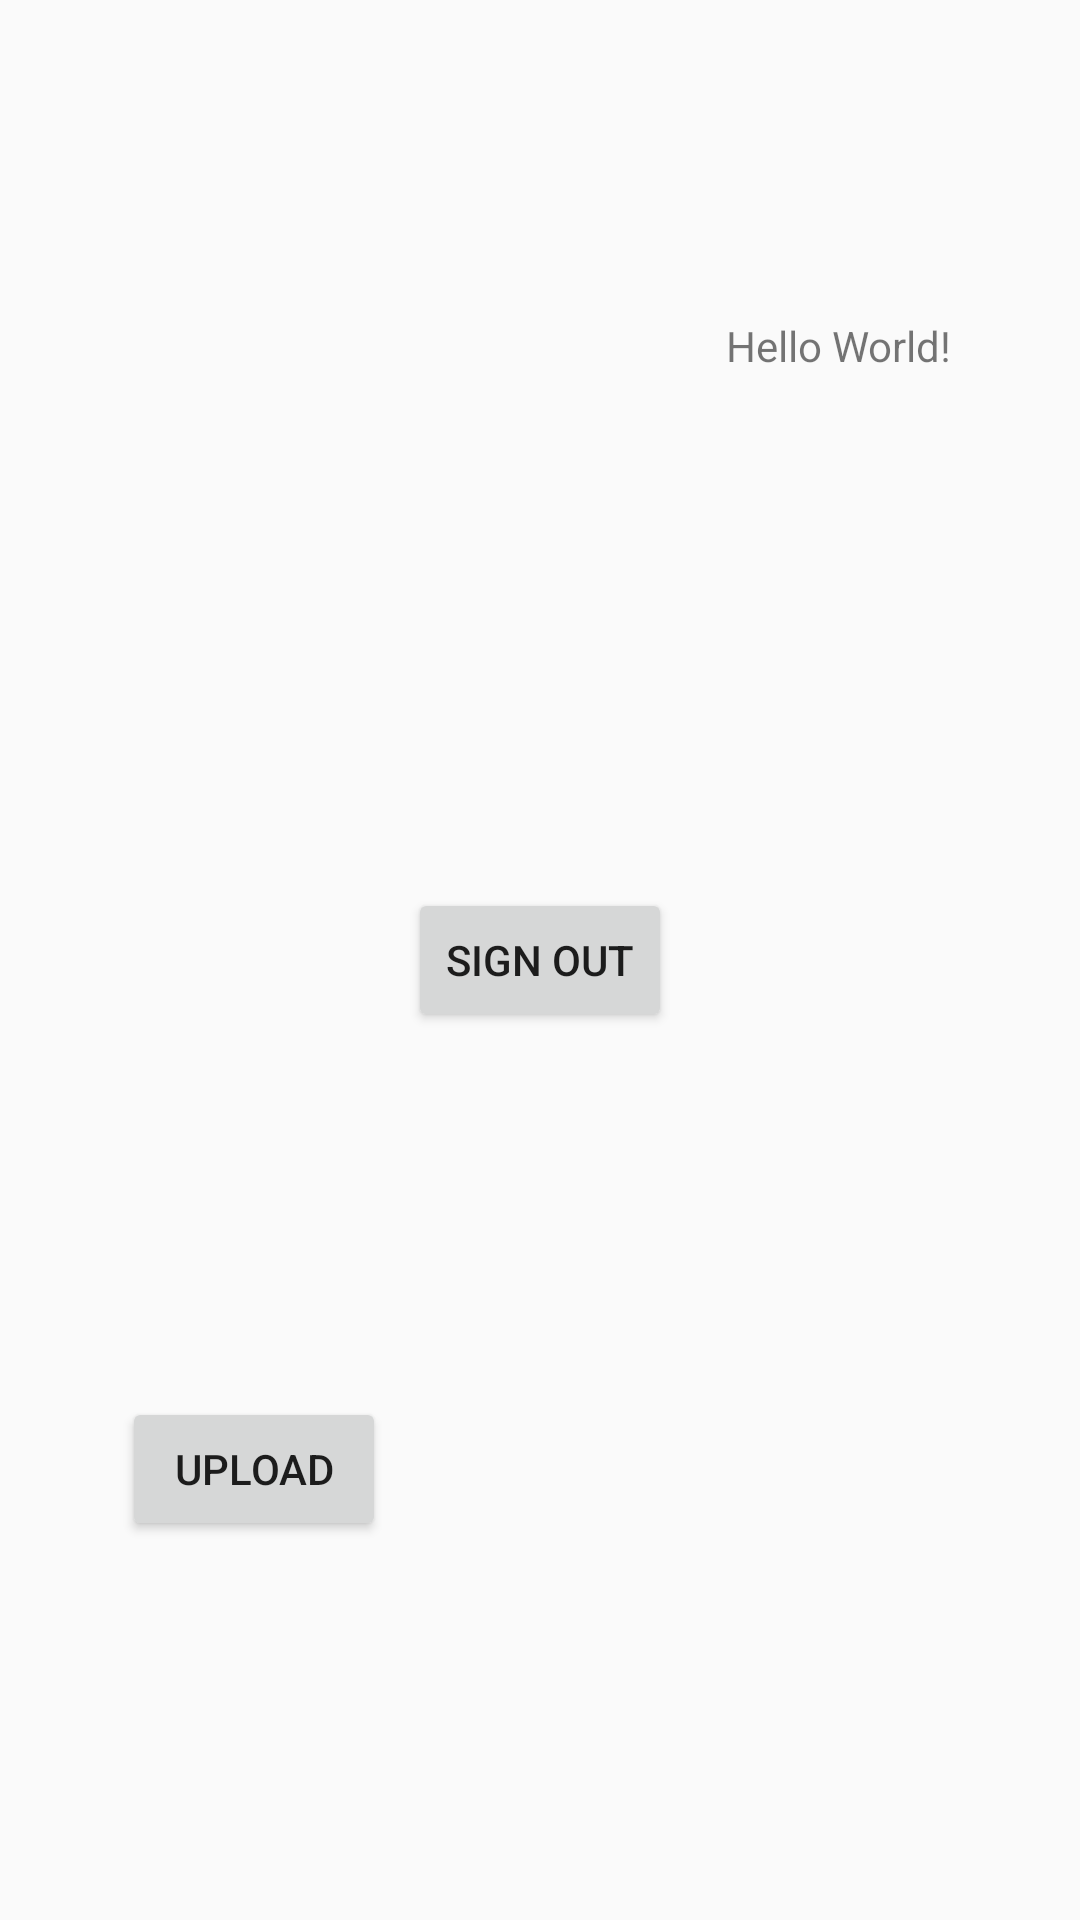

Layout XML and referenced resources for this Android screen:
<!-- AndroidManifest.xml: application theme AppTheme -->
<!-- res/layout/activity_main.xml -->
<?xml version="1.0" encoding="utf-8"?>
<android.support.constraint.ConstraintLayout xmlns:android="http://schemas.android.com/apk/res/android"
    xmlns:app="http://schemas.android.com/apk/res-auto"
    xmlns:tools="http://schemas.android.com/tools"
    android:layout_width="match_parent"
    android:layout_height="match_parent"
    tools:context=".MainActivity">

    <TextView
        android:id="@+id/textView"
        android:layout_width="wrap_content"
        android:layout_height="wrap_content"
        android:text="Hello World!"
        app:layout_constraintBottom_toBottomOf="parent"
        app:layout_constraintHorizontal_bias="0.85"
        app:layout_constraintLeft_toLeftOf="parent"
        app:layout_constraintRight_toRightOf="parent"
        app:layout_constraintTop_toTopOf="parent"
        app:layout_constraintVertical_bias="0.17000002" />

    <Button
        android:id="@+id/button"
        android:layout_width="wrap_content"
        android:layout_height="wrap_content"
        android:text="Upload"
        app:layout_constraintBottom_toBottomOf="parent"
        app:layout_constraintEnd_toEndOf="parent"
        app:layout_constraintHorizontal_bias="0.15"
        app:layout_constraintStart_toStartOf="parent"
        app:layout_constraintTop_toBottomOf="@+id/textView"
        app:layout_constraintVertical_bias="0.73" />

    <Button
        android:id="@+id/button2"
        android:layout_width="wrap_content"
        android:layout_height="wrap_content"
        android:text="Sign Out"
        app:layout_constraintBottom_toBottomOf="parent"
        app:layout_constraintEnd_toEndOf="parent"
        app:layout_constraintStart_toStartOf="parent"
        app:layout_constraintTop_toTopOf="parent" />

</android.support.constraint.ConstraintLayout>
<!-- resources referenced by this layout -->
<resources>
  <style name="AppTheme" parent="Theme.AppCompat.Light.DarkActionBar">
          
          <item name="colorPrimary">@color/colorPrimary</item>
          <item name="colorPrimaryDark">@color/colorPrimaryDark</item>
          <item name="colorAccent">@color/colorAccent</item>
          <item name="windowActionBar">false</item>
          <item name="windowNoTitle">true</item>
      </style>
  <color name="colorPrimary">#008577</color>
  <color name="colorPrimaryDark">#00574B</color>
  <color name="colorAccent">#D81B60</color>
</resources>
